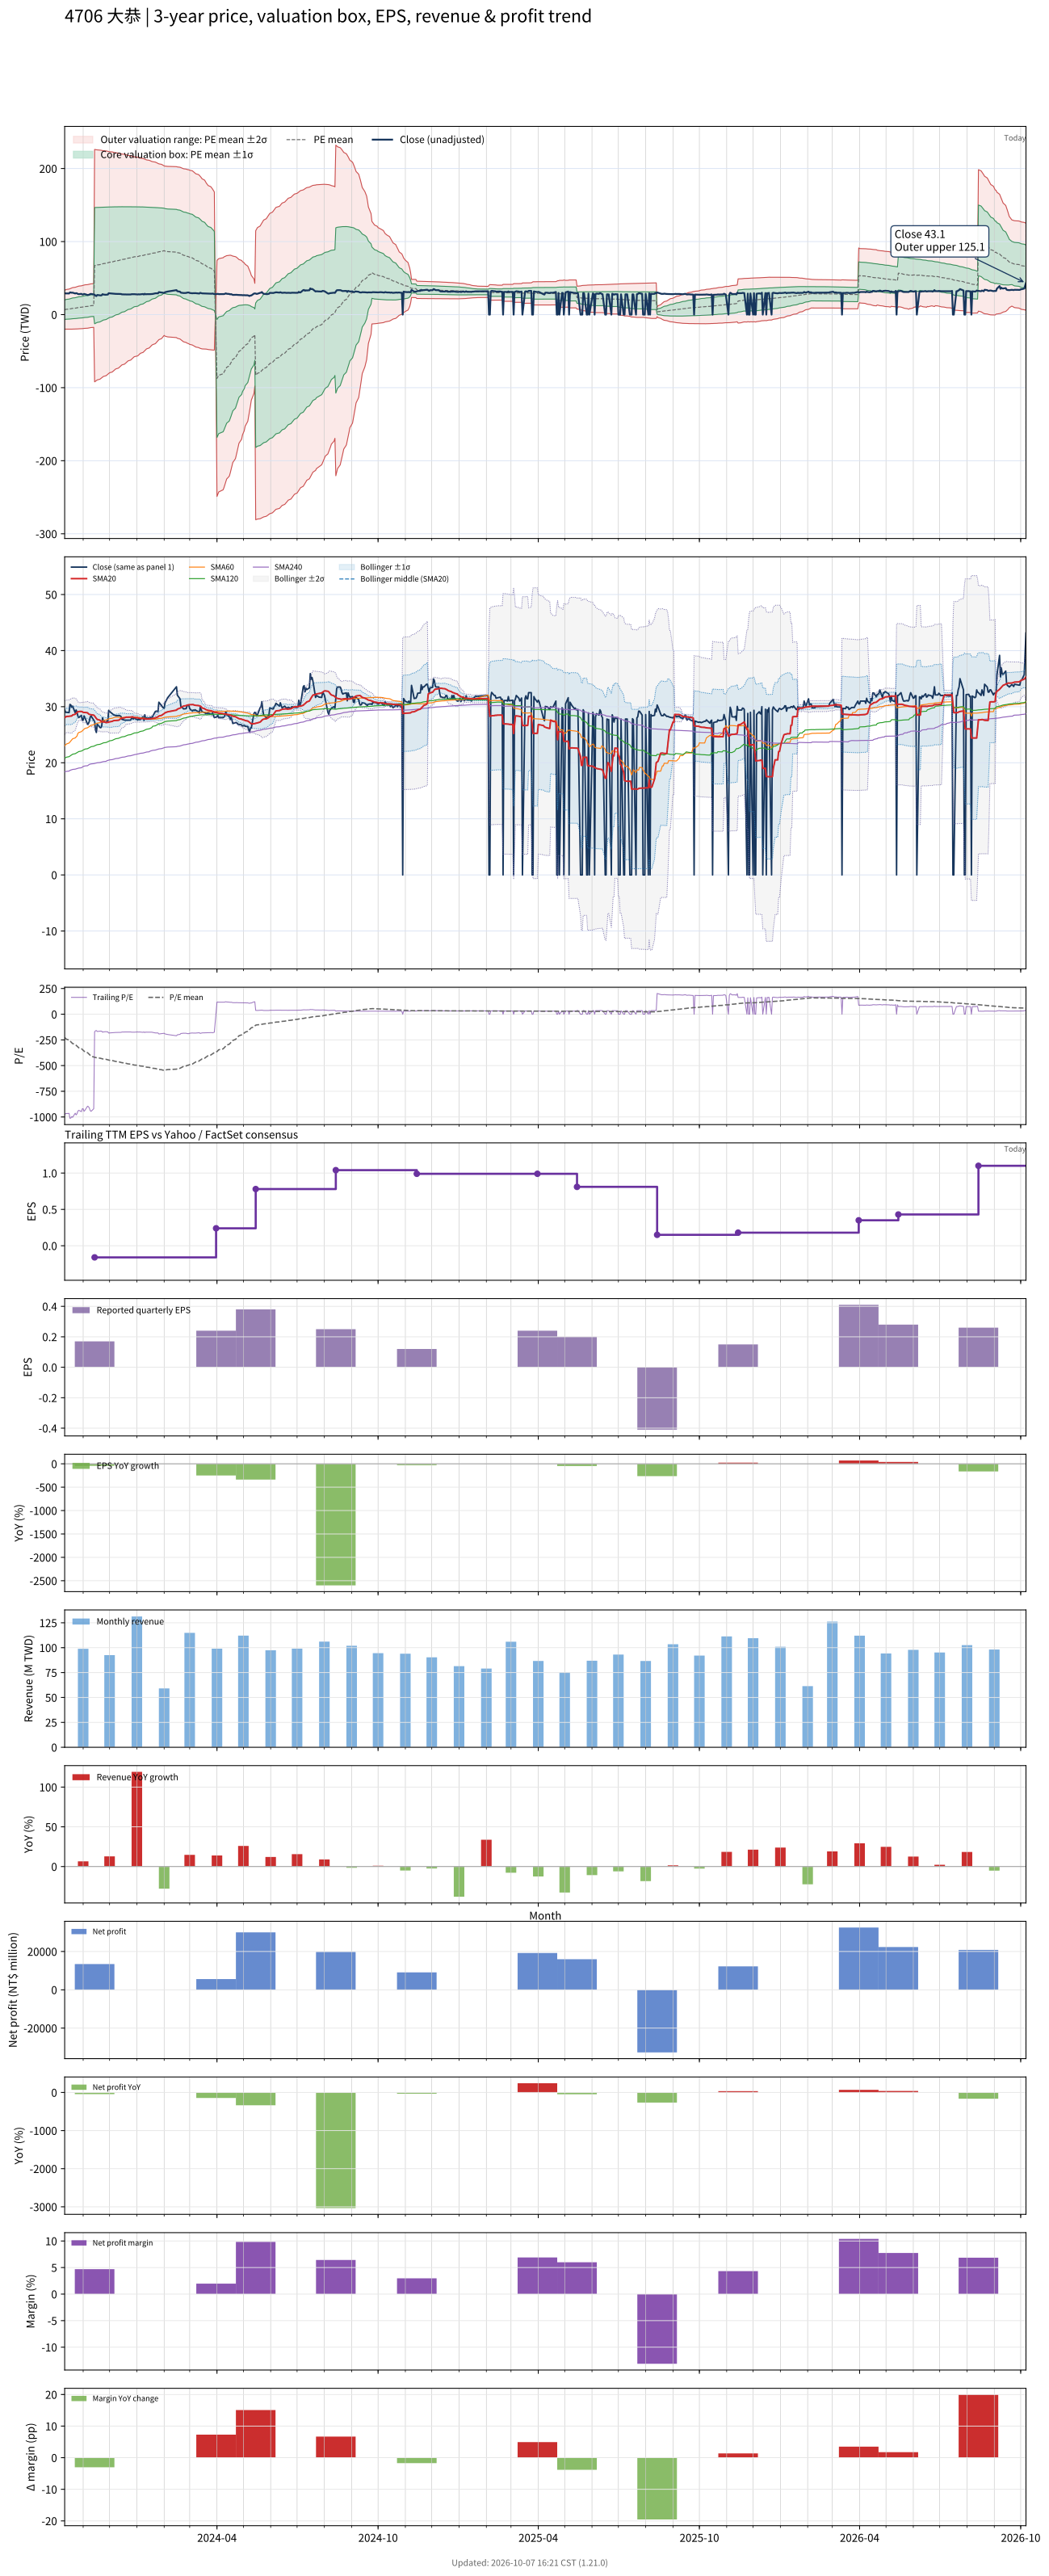

The table this chart was drawn from, first rows:
# chart-version: skill-stock-dynamic-val…
date, close, available_date, period_end, eps, ttm_eps, pe, pe_mean, pe_std, price_m2, price_m1, price_mean, price_p1, price_p2, forward_eps, forward_pe, forward_pe_mean, forward_pe_std, forward_price_m2, forward_price_m1, forward_price_mean, forward_price_p1, forward_price_p2, sma20
2023-10-11, 29.4, 2023-08-14, 2023-06-30, -0.01, -0.03, -980, -226.5, 444.2, 33.45, 20.12, 6.796, -6.531, -19.86, , , , , , , , , , 28.04
2023-10-12, 29, 2023-08-14, 2023-06-30, -0.01, -0.03, -966.7, -234.8, 448.7, 33.97, 20.51, 7.045, -6.417, -19.88, , , , , , , , , , 28.16
2023-10-13, 29, 2023-08-14, 2023-06-30, -0.01, -0.03, -966.7, -243.1, 453, 34.47, 20.88, 7.293, -6.297, -19.89, , , , , , , , , , 28.26
2023-10-16, 28.95, 2023-08-14, 2023-06-30, -0.01, -0.03, -965, -251.4, 457.1, 34.96, 21.25, 7.541, -6.171, -19.88, , , , , , , , , , 28.28
2023-10-17, 30.4, 2023-08-14, 2023-06-30, -0.01, -0.03, -1013, -260, 461.6, 35.5, 21.65, 7.801, -6.047, -19.89, , , , , , , , , , 28.32
2023-10-18, 30.3, 2023-08-14, 2023-06-30, -0.01, -0.03, -1010, -268.7, 465.9, 36.01, 22.04, 8.06, -5.916, -19.89, , , , , , , , , , 28.33
2023-10-19, 29.9, 2023-08-14, 2023-06-30, -0.01, -0.03, -996.7, -277.2, 469.8, 36.5, 22.41, 8.316, -5.777, -19.87, , , , , , , , , , 28.34
2023-10-20, 30.1, 2023-08-14, 2023-06-30, -0.01, -0.03, -1003, -285.8, 473.6, 36.99, 22.78, 8.573, -5.633, -19.84, , , , , , , , , , 28.52
2023-10-23, 28.9, 2023-08-14, 2023-06-30, -0.01, -0.03, -963.3, -294, 476.7, 37.42, 23.12, 8.821, -5.48, -19.78, , , , , , , , , , 28.65
2023-10-24, 29.4, 2023-08-14, 2023-06-30, -0.01, -0.03, -980, -302.4, 479.8, 37.86, 23.47, 9.072, -5.323, -19.72, , , , , , , , , , 28.83
2023-10-25, 29.05, 2023-08-14, 2023-06-30, -0.01, -0.03, -968.3, -310.7, 482.7, 38.28, 23.8, 9.321, -5.159, -19.64, , , , , , , , , , 28.98
2023-10-26, 28.3, 2023-08-14, 2023-06-30, -0.01, -0.03, -943.3, -318.8, 485.1, 38.67, 24.12, 9.564, -4.989, -19.54, , , , , , , , , , 29.08
2023-10-27, 28.05, 2023-08-14, 2023-06-30, -0.01, -0.03, -935, -326.8, 487.3, 39.04, 24.42, 9.804, -4.814, -19.43, , , , , , , , , , 29.14
2023-10-30, 28.45, 2023-08-14, 2023-06-30, -0.01, -0.03, -948.3, -334.9, 489.5, 39.42, 24.73, 10.05, -4.636, -19.32, , , , , , , , , , 29.16
2023-10-31, 27.6, 2023-08-14, 2023-06-30, -0.01, -0.03, -920, -342.8, 491.2, 39.76, 25.02, 10.28, -4.452, -19.19, , , , , , , , , , 29.09
2023-11-01, 27.6, 2023-08-14, 2023-06-30, -0.01, -0.03, -920, -350.7, 492.8, 40.09, 25.31, 10.52, -4.263, -19.05, , , , , , , , , , 28.99
2023-11-02, 28.35, 2023-08-14, 2023-06-30, -0.01, -0.03, -945, -358.8, 494.6, 40.44, 25.6, 10.76, -4.072, -18.91, , , , , , , , , , 28.97
2023-11-03, 28.05, 2023-08-14, 2023-06-30, -0.01, -0.03, -935, -366.8, 496, 40.77, 25.89, 11, -3.876, -18.76, , , , , , , , , , 28.97
2023-11-06, 26.85, 2023-08-14, 2023-06-30, -0.01, -0.03, -895, -374.5, 497, 41.06, 26.15, 11.24, -3.676, -18.59, , , , , , , , , , 28.91
2023-11-07, 27, 2023-08-14, 2023-06-30, -0.01, -0.03, -900, -382.8, 497.5, 41.33, 26.41, 11.48, -3.441, -18.36, , , , , , , , , , 28.73
2023-11-08, 27.4, 2023-08-14, 2023-06-30, -0.01, -0.03, -913.3, -391.1, 497.9, 41.61, 26.67, 11.73, -3.202, -18.14, , , , , , , , , , 28.63
2023-11-09, 28.15, 2023-08-14, 2023-06-30, -0.01, -0.03, -938.3, -399.7, 498.4, 41.89, 26.94, 11.99, -2.96, -17.91, , , , , , , , , , 28.59
2023-11-10, 28.35, 2023-08-14, 2023-06-30, -0.01, -0.03, -945, -408.3, 498.8, 42.18, 27.21, 12.25, -2.713, -17.68, , , , , , , , , , 28.56
2023-11-13, 27.6, 2023-08-14, 2023-06-30, -0.01, -0.03, -920, -416.8, 498.8, 42.43, 27.47, 12.5, -2.461, -17.43, , , , , , , , , , 28.49
2023-11-14, 27.35, 2023-11-14, 2023-09-30, 0.17, -0.16, -170.9, -419, 497.1, 226.1, 146.6, 67.03, -12.51, -92.05, , , , , , , , , , 28.34
2023-11-15, 25.85, 2023-11-14, 2023-09-30, 0.17, -0.16, -161.6, -421.1, 495.5, 225.9, 146.6, 67.37, -11.9, -91.17, , , , , , , , , , 28.11
2023-11-16, 25.4, 2023-11-14, 2023-09-30, 0.17, -0.16, -158.8, -423.2, 493.8, 225.7, 146.7, 67.71, -11.29, -90.29, , , , , , , , , , 27.89
2023-11-17, 26.9, 2023-11-14, 2023-09-30, 0.17, -0.16, -168.1, -425.4, 492, 225.5, 146.8, 68.07, -10.66, -89.38, , , , , , , , , , 27.73
2023-11-20, 26.3, 2023-11-14, 2023-09-30, 0.17, -0.16, -164.4, -427.6, 490.2, 225.3, 146.9, 68.42, -10.02, -88.45, , , , , , , , , , 27.6
2023-11-21, 26.25, 2023-11-14, 2023-09-30, 0.17, -0.16, -164.1, -429.8, 488.4, 225.1, 146.9, 68.78, -9.369, -87.51, , , , , , , , , , 27.44
2023-11-22, 26.45, 2023-11-14, 2023-09-30, 0.17, -0.16, -165.3, -432.1, 486.6, 224.8, 147, 69.13, -8.725, -86.58, , , , , , , , , , 27.31
2023-11-23, 28, 2023-11-14, 2023-09-30, 0.17, -0.16, -175, -434.3, 484.7, 224.6, 147, 69.49, -8.058, -85.61, , , , , , , , , , 27.3
2023-11-24, 27.5, 2023-11-14, 2023-09-30, 0.17, -0.16, -171.9, -436.6, 482.8, 224.4, 147.1, 69.86, -7.389, -84.64, , , , , , , , , , 27.27
2023-11-27, 27.15, 2023-11-14, 2023-09-30, 0.17, -0.16, -169.7, -438.9, 480.9, 224.1, 147.2, 70.23, -6.711, -83.65, , , , , , , , , , 27.2
2023-11-28, 27.45, 2023-11-14, 2023-09-30, 0.17, -0.16, -171.6, -441.2, 478.9, 223.8, 147.2, 70.59, -6.029, -82.65, , , , , , , , , , 27.2
2023-11-29, 27.4, 2023-11-14, 2023-09-30, 0.17, -0.16, -171.2, -443.5, 476.9, 223.6, 147.3, 70.96, -5.351, -81.66, , , , , , , , , , 27.19
2023-11-30, 29.35, 2023-11-14, 2023-09-30, 0.17, -0.16, -183.4, -445.9, 474.9, 223.3, 147.3, 71.34, -4.644, -80.63, , , , , , , , , , 27.24
2023-12-01, 29.15, 2023-11-14, 2023-09-30, 0.17, -0.16, -182.2, -448.2, 472.9, 223, 147.4, 71.72, -3.941, -79.6, , , , , , , , , , 27.29
2023-12-04, 28.75, 2023-11-14, 2023-09-30, 0.17, -0.16, -179.7, -450.6, 470.8, 222.8, 147.4, 72.09, -3.241, -78.57, , , , , , , , , , 27.39
2023-12-05, 28.6, 2023-11-14, 2023-09-30, 0.17, -0.16, -178.8, -452.9, 468.8, 222.5, 147.5, 72.46, -2.542, -77.54, , , , , , , , , , 27.47
2023-12-06, 28.5, 2023-11-14, 2023-09-30, 0.17, -0.16, -178.1, -455.2, 466.7, 222.2, 147.5, 72.84, -1.83, -76.49, , , , , , , , , , 27.52
2023-12-07, 28.5, 2023-11-14, 2023-09-30, 0.17, -0.16, -178.1, -457.6, 464.5, 221.9, 147.5, 73.21, -1.111, -75.43, , , , , , , , , , 27.54
2023-12-08, 28.4, 2023-11-14, 2023-09-30, 0.17, -0.16, -177.5, -459.9, 462.3, 221.5, 147.6, 73.59, -0.3844, -74.36, , , , , , , , , , 27.54
2023-12-11, 28.4, 2023-11-14, 2023-09-30, 0.17, -0.16, -177.5, -462.3, 460.2, 221.2, 147.6, 73.97, 0.343, -73.28, , , , , , , , , , 27.58
2023-12-12, 28.45, 2023-11-14, 2023-09-30, 0.17, -0.16, -177.8, -464.7, 457.9, 220.9, 147.6, 74.35, 1.075, -72.19, , , , , , , , , , 27.64
2023-12-13, 28.35, 2023-11-14, 2023-09-30, 0.17, -0.16, -177.2, -467, 455.7, 220.5, 147.6, 74.73, 1.817, -71.09, , , , , , , , , , 27.76
2023-12-14, 28.25, 2023-11-14, 2023-09-30, 0.17, -0.16, -176.6, -469.4, 453.4, 220.2, 147.6, 75.1, 2.562, -69.98, , , , , , , , , , 27.91
2023-12-15, 27.75, 2023-11-14, 2023-09-30, 0.17, -0.16, -173.4, -471.7, 451.1, 219.8, 147.7, 75.48, 3.301, -68.88, , , , , , , , , , 27.95
2023-12-18, 27.6, 2023-11-14, 2023-09-30, 0.17, -0.16, -172.5, -474.1, 448.8, 219.5, 147.7, 75.85, 4.034, -67.78, , , , , , , , , , 28.01
2023-12-19, 27.6, 2023-11-14, 2023-09-30, 0.17, -0.16, -172.5, -476.4, 446.5, 219.1, 147.7, 76.22, 4.771, -66.68, , , , , , , , , , 28.08
2023-12-20, 27.6, 2023-11-14, 2023-09-30, 0.17, -0.16, -172.5, -478.7, 444.2, 218.7, 147.7, 76.59, 5.508, -65.57, , , , , , , , , , 28.14
2023-12-21, 27.6, 2023-11-14, 2023-09-30, 0.17, -0.16, -172.5, -481, 441.9, 218.4, 147.7, 76.95, 6.244, -64.46, , , , , , , , , , 28.12
2023-12-22, 27.6, 2023-11-14, 2023-09-30, 0.17, -0.16, -172.5, -483.2, 439.6, 218, 147.7, 77.32, 6.984, -63.35, , , , , , , , , , 28.12
2023-12-25, 27.6, 2023-11-14, 2023-09-30, 0.17, -0.16, -172.5, -485.5, 437.2, 217.6, 147.6, 77.68, 7.73, -62.22, , , , , , , , , , 28.14
2023-12-26, 27.95, 2023-11-14, 2023-09-30, 0.17, -0.16, -174.7, -487.8, 434.8, 217.2, 147.6, 78.05, 8.485, -61.08, , , , , , , , , , 28.17
2023-12-27, 27.95, 2023-11-14, 2023-09-30, 0.17, -0.16, -174.7, -490.1, 432.4, 216.8, 147.6, 78.42, 9.24, -59.94, , , , , , , , , , 28.2
2023-12-28, 27.8, 2023-11-14, 2023-09-30, 0.17, -0.16, -173.8, -492.4, 430, 216.4, 147.6, 78.79, 9.994, -58.8, , , , , , , , , , 28.12
2023-12-29, 28, 2023-11-14, 2023-09-30, 0.17, -0.16, -175, -494.7, 427.5, 216, 147.6, 79.15, 10.76, -57.64, , , , , , , , , , 28.06
2024-01-02, 27.6, 2023-11-14, 2023-09-30, 0.17, -0.16, -172.5, -497, 425, 215.5, 147.5, 79.52, 11.52, -56.48, , , , , , , , , , 28
... 668 more rows
